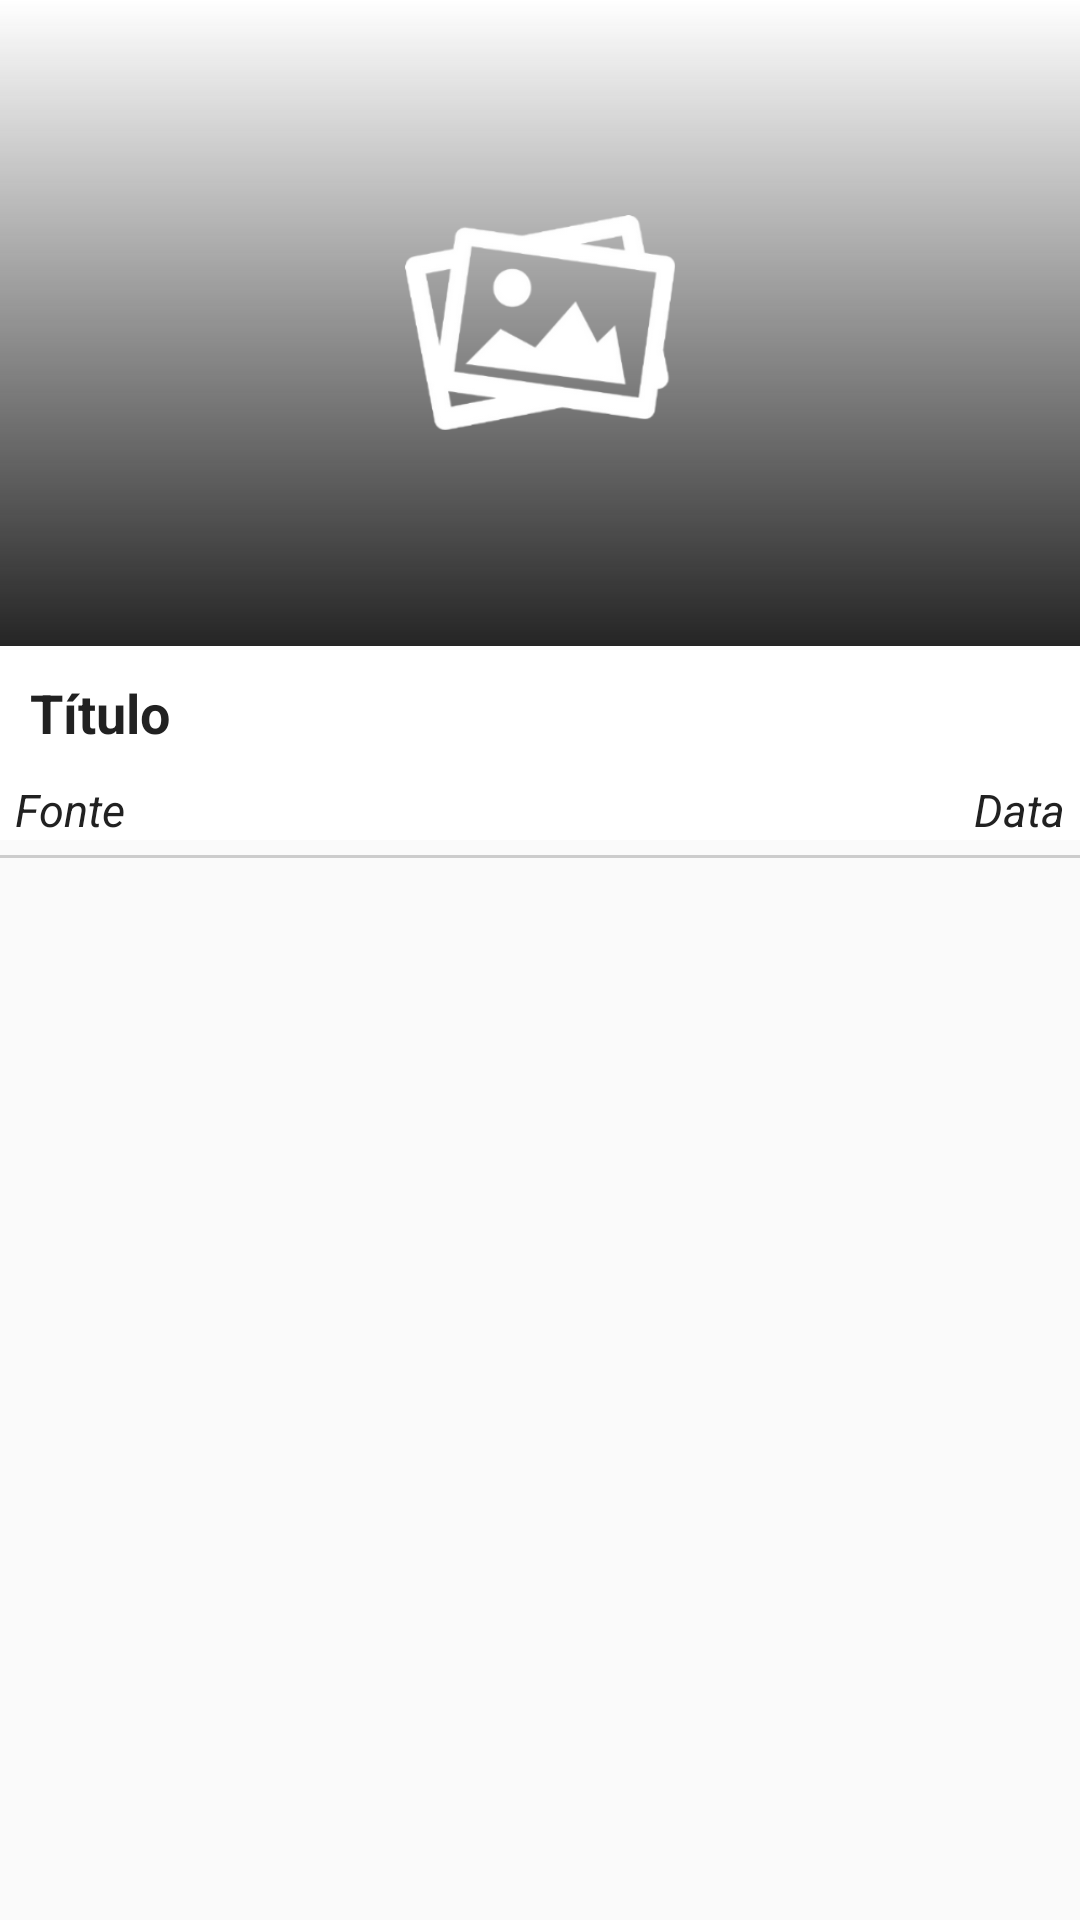

The Android layout XML behind this screen, and the referenced resources:
<!-- AndroidManifest.xml: application theme AppTheme -->
<!-- res/layout/conteudo_layout.xml -->
<?xml version="1.0" encoding="utf-8"?>
<LinearLayout xmlns:android="http://schemas.android.com/apk/res/android"
    xmlns:app="http://schemas.android.com/apk/res-auto"
    android:layout_width="match_parent"
    android:layout_height="wrap_content"
    android:background="@null"
    android:orientation="vertical"
    android:id="@+id/item_arcticle_content">

    <androidx.constraintlayout.widget.ConstraintLayout
        android:layout_width="match_parent"
        android:layout_height="280dp">

        <ImageView
            android:id="@+id/gradient"
            android:layout_width="0dp"
            android:layout_height="0dp"
            android:background="@drawable/gradient"
            android:contentDescription="@string/capa"
            app:layout_constraintStart_toStartOf="parent"
            app:layout_constraintTop_toTopOf="parent"
            app:layout_constraintEnd_toEndOf="parent"
            app:layout_constraintBottom_toTopOf="@id/linear"/>

        <ImageView
            android:id="@+id/poster_noticia_main"
            android:layout_width="0dp"
            android:layout_height="0dp"
            app:layout_constraintStart_toStartOf="parent"
            app:layout_constraintTop_toTopOf="parent"
            app:layout_constraintEnd_toEndOf="parent"
            app:layout_constraintBottom_toBottomOf="@id/gradient"
            android:contentDescription="@string/capa"
            android:scaleType="centerCrop"
            android:src="@drawable/img"
            app:layout_constraintVertical_bias="0.5"
            app:layout_constraintHorizontal_bias="0.5"/>

        <LinearLayout
            android:id="@+id/linear"
            android:layout_width="0dp"
            android:layout_height="wrap_content"
            app:layout_constraintStart_toStartOf="parent"
            app:layout_constraintTop_toTopOf="parent"
            app:layout_constraintEnd_toEndOf="parent"
            app:layout_constraintBottom_toBottomOf="parent"
            android:layout_gravity="bottom"
            android:background="#ffffff"
            android:orientation="vertical"
            app:layout_constraintVertical_bias="1">

            <TextView
                android:id="@+id/manchete_noticia_main"
                android:layout_width="wrap_content"
                android:layout_height="wrap_content"
                android:ellipsize="end"
                android:maxLines="2"
                android:padding="10dp"
                android:text="@string/titulo"
                android:textColor="#212121"
                android:textSize="18sp"
                android:textStyle="bold"
                android:typeface="sans" />

            <LinearLayout
                android:layout_width="match_parent"
                android:layout_height="wrap_content"
                android:layout_gravity="bottom"
                android:layout_marginLeft="5dp"
                android:layout_marginRight="5dp"
                android:orientation="horizontal">

                <TextView
                    android:id="@+id/fonte_noticia_main"
                    android:layout_width="wrap_content"
                    android:layout_height="wrap_content"
                    android:ellipsize="end"
                    android:maxLines="1"
                    android:text="@string/fonte"
                    android:textColor="#212121"
                    android:textSize="15sp"
                    android:textStyle="italic"
                    android:typeface="sans" />

                <TextView
                    android:id="@+id/data_noticia_main"
                    android:layout_width="match_parent"
                    android:layout_height="wrap_content"
                    android:gravity="end"
                    android:text="@string/data"
                    android:textColor="#212121"
                    android:textSize="15sp"
                    android:textStyle="italic"
                    android:typeface="sans" />
            </LinearLayout>
        </LinearLayout>

    </androidx.constraintlayout.widget.ConstraintLayout>

   

    <View
        android:layout_width="match_parent"
        android:layout_height="1dp"
        android:layout_gravity="bottom"
        android:layout_marginTop="5dp"
        android:layout_marginBottom="5dp"
        android:background="#CCCCCC" />
</LinearLayout>
<!-- resources referenced by this layout -->
<resources>
  <!-- drawable gradient (drawable) -->
  <?xml version="1.0" encoding="utf-8"?>
  <shape xmlns:android="http://schemas.android.com/apk/res/android">
      <gradient
          android:startColor="#FFFFFF"
          android:endColor="#DA000000"
          android:angle="-90" />
  </shape>
  <!-- drawable img: png bitmap (drawable, 26540 bytes) -->
  <string name="capa">Capa</string>
  <string name="data">Data</string>
  <string name="fonte">Fonte</string>
  <string name="titulo">Título</string>
  <style name="AppTheme" parent="Theme.AppCompat.Light.NoActionBar">
          
          <item name="colorPrimary">@color/colorPrimary</item>
          <item name="colorPrimaryDark">@color/colorPrimaryDark</item>
          <item name="colorAccent">@color/colorAccent</item>
          <item name="colorControlHighlight">@color/colorAccent</item>
      </style>
  <color name="colorPrimary">#212121</color>
  <color name="colorPrimaryDark">#212121</color>
  <color name="colorAccent">#008577</color>
</resources>
